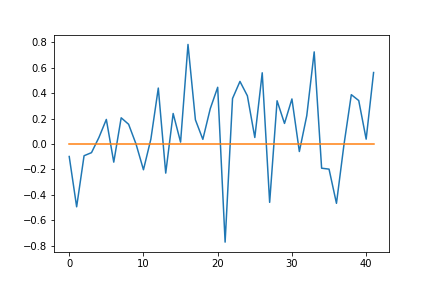

Source data for this figure (header and first rows):
; 0; 1; 2; 3; 4; 5; 6; 7; 8; 9; 10; 11; 12; 13; 14; 15; 16; 17; 18; 19; 20; 21; 22
0; 0.0; 0; 0.0; 0.0; 0.0; 0.0; 0.0; 0.0; 0.0; 0.0; 0.0; 0.0; 0; 0.0; 0.0; 0.0; 0; 0.0; 0.0; 0.0; 0.0; 0.0; 0.0
1; 0.3597; 0; 0.0; 0.0; 0.0; 0.0; 0.0; 0.0; 0.0; 0.0; 0.0; 0.0; 0; 0.0; 0.01815; 0.0; 0; 0.0; 0.0; 0.0; 0.0; 0.0; 0.0
2; 0.0; 0; 0.0; 0.0; 0.0; 0.0; 0.0; 0.0; 0.0; 0.0; 0.0; 0.0; 0; 0.0; 0.0; 0.0; 0; 0.0; 0.0; 0.0; 0.0; 0.0; 0.0
3; 0.0; 0; 0.0; 0.0; 0.0; 0.0; 0.0; 0.0; 0.0; 0.0; 0.0; -0.1818; 0; -0.4574; 0.0; 0.0; 0; 0.0; 0.0; 0.0; 0.0; 0.0; 0.0
4; 0.0; 0; 0.0; -0.296; 0.0; 0.0; 0.0; 0.0; 0.0; 0.0; 0.0; 0.0; 0; 0.0; 0.0; 0.0; 0; 0.0; 0.0; 0.0; 0.0; 0.0; 0.0
5; 0.0; 0; 0.0; 0.0; 0.0; 0.0; 0.0; 0.0; 0.0; 0.0; 0.0; 0.0; 0; 0.0; 0.0; 0.0; 0; 0.0; 0.0; 0.0; 0.0; 0.0; 0.0
6; 0.0; 0; -0.125; 0.0; 0.0; 0.0; -0.2846; 0.0; 0.0; 0.0; -0.2023; 0.0; 0; 0.0; 0.0; 0.0; 0; 0.0; 0.0; 0.0; 0.0; 0.0; 0.0
7; 0.0; 0; 0.0; 0.0; 0.0; 0.0; 0.0; 0.0; 0.0; 0.0; 0.0; 0.0; 0; 0.0; 0.0; 0.0; 0; 0.0; 0.0; 0.0; 0.0; 0.0; 0.0
8; 0.0; 0; 0.0; 0.0; 0.0; 0.0; 0.0; 0.0; 0.0; 0.0; 0.0; 0.0; 0; 0.0; 0.0; 0.0; 0; 0.0; 0.0; 0.0; 0.0; 0.0; 0.0
9; 0.0; 0; 0.0; 0.0; 0.0; 0.2382; 0.0; 0.0; 0.0; 0.0; 0.0; 0.0; 0; 0.0; 0.0; 0.0; 0; 0.0; -0.3182; 0.0; 0.0; 0.0; 0.0
10; 0.0; 0; 0.0; 0.0; 0.0; -0.4215; 0.0; 0.0; 0.0; 0.0; 0.0; 0.0; 0; 0.0; 0.0; 0.0; 0; 0.0; 0.0; 0.0; 0.0; -0.7717; 0.0
11; 0.0; 0; 0.0; 0.0; 0.0; 0.0; 0.0; 0.0; 0.0; 0.0; 0.0; 0.0; 0; 0.0; 0.0; 0.0; 0; 0.0; -0.1091; 0.0; 0.0; 0.0; 0.0
12; 0.0; 0; 0.0; 0.0; 0.0; 0.0; 0.0; 0.2732; 0.0; 0.0; 0.0; 0.0; 0; 0.0; 0.0; 0.0; 0; 0.0; 0.0; 0.0; 0.0; 0.0; 0.0
13; 0.0; 0; 0.0; 0.0; 0.0; 0.0; 0.0; 0.0; 0.0; 0.0; 0.0; 0.0; 0; 0.0; 0.0; 0.0; 0; 0.0; 0.0; 0.0; 0.0; 0.0; 0.0
14; 0.0; 0; 0.0; 0.0; 0.0; 0.0; 0.0; 0.0; 0.0; 0.0; 0.0; 0.0; 0; 0.0; 0.0; 0.0; 0; 0.0; 0.0; 0.0; 0.0; 0.0; 0.0
15; 0.0; 0; 0.0; 0.0; 0.0; 0.0; 0.0; 0.0; 0.0; 0.0; 0.0; 0.0; 0; 0.0; 0.0; 0.0; 0; 0.0; 0.0; 0.0; 0.0; 0.0; 0.0
16; 0.0; 0; 0.0; 0.0; 0.0; 0.0; 0.0; 0.0; 0.0; 0.0; 0.0; 0.0; 0; 0.0; 0.0; 0.0; 0; 0.0; 0.0; 0.0; 0.0; 0.0; 0.0
17; 0.0; 0; 0.0; 0.0; 0.0; 0.0; 0.0; 0.0; 0.0; 0.0; 0.0; 0.0; 0; 0.0; 0.0; 0.0; 0; 0.0; 0.0; 0.0; 0.0; 0.0; 0.2432
18; 0.0; 0; 0.0; 0.0; 0.0; 0.0; 0.0; 0.0; 0.0; 0.0; 0.0; 0.0; 0; 0.0; 0.0; -0.1591; 0; 0.0; 0.0; 0.0; 0.0; 0.0; 0.0
19; 0.0; 0; 0.0; 0.0; 0.0; 0.0; 0.0; 0.0; 0.0; 0.0; 0.0; 0.0; 0; 0.0; 0.0; 0.0; 0; 0.0; 0.0; 0.0; 0.0; 0.0; 0.0
20; -0.4767; 0; 0.0; -0.4215; 0.0; 0.0; 0.0; 0.0; 0.0; 0.0; 0.0; 0.0; 0; 0.0; 0.0; 0.0; 0; 0.1116; -0.296; 0.0; 0.4466; 0.0; 0.0
21; 0.0; 0; 0.0; 0.0; 0.0; 0.0; 0.0; 0.0; 0.0; 0.0; 0.0; 0.0; 0; 0.0; 0.0; 0.0; 0; 0.0; 0.0; 0.0; 0.0; 0.0; 0.0
22; 0.0; 0; 0.0; 0.0; 0.0; 0.0; 0.0; 0.0; 0.0; 0.0; 0.0; 0.0; 0; 0.0; 0.0; 0.0; 0; 0.0; 0.0; 0.0; 0.0; 0.0; 0.0
